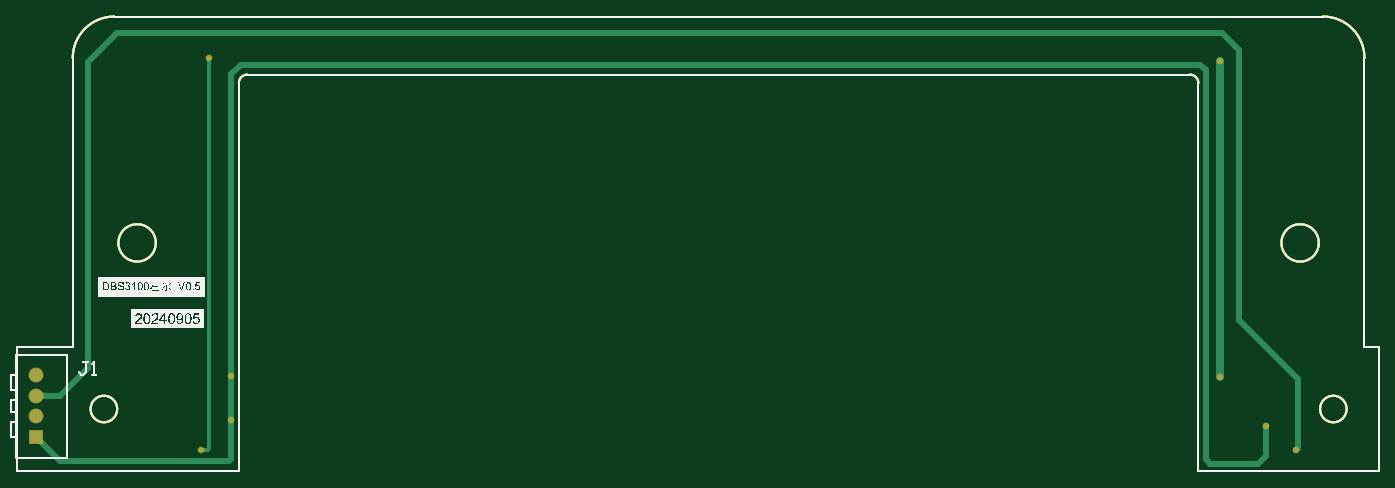
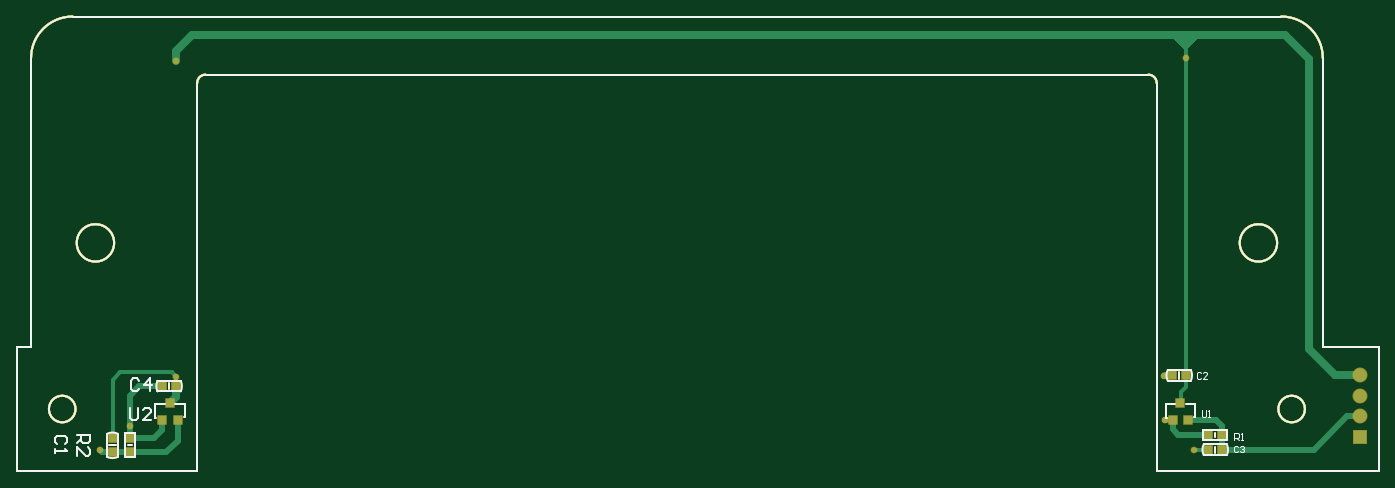
Circuit board: 9 layer files. Board 164.0 x 54.7 mm.
- bottom_copper: DBS3100霍尔_V0.5.GBL (3375 bytes)
- bottom_silk: DBS3100霍尔_V0.5.GBO (3898 bytes)
- paste: DBS3100霍尔_V0.5.GBP (1329 bytes)
- bottom_mask: DBS3100霍尔_V0.5.GBS (1656 bytes)
- outline: DBS3100霍尔_V0.5.GKO (1646 bytes)
- outline: DBS3100霍尔_V0.5.GM1 (1612 bytes)
- top_copper: DBS3100霍尔_V0.5.GTL (2243 bytes)
- top_silk: DBS3100霍尔_V0.5.GTO (80945 bytes)
- top_mask: DBS3100霍尔_V0.5.GTS (1215 bytes)

=== bottom_copper: DBS3100霍尔_V0.5.GBL ===
G04*
G04 #@! TF.GenerationSoftware,Altium Limited,Altium Designer,18.1.8 (232)*
G04*
G04 Layer_Physical_Order=2*
G04 Layer_Color=16711680*
%FSLAX25Y25*%
%MOIN*%
G70*
G01*
G75*
%ADD10C,0.01000*%
%ADD14C,0.02953*%
%ADD15C,0.03000*%
%ADD16C,0.03937*%
%ADD17C,0.01968*%
%ADD18R,0.06299X0.06299*%
%ADD19C,0.06299*%
%ADD20C,0.02400*%
%ADD21R,0.04200X0.04200*%
%ADD22R,0.03800X0.03800*%
%ADD23R,0.03800X0.03800*%
G36*
X84252Y206665D02*
X91339Y199578D01*
X91732D01*
Y199578D01*
X98819Y206665D01*
X84252D01*
D02*
G37*
D10*
X617126Y108268D02*
G03*
X617126Y108268I-8858J0D01*
G01*
X560040Y184055D02*
G03*
X556103Y187992I-3937J0D01*
G01*
X109252D02*
G03*
X105315Y184055I0J-3937D01*
G01*
X46260Y215551D02*
G03*
X26575Y195866I0J-19685D01*
G01*
X638780D02*
G03*
X619095Y215551I-19685J0D01*
G01*
X630315Y29528D02*
G03*
X630315Y29528I-6299J0D01*
G01*
X65945Y108268D02*
G03*
X65945Y108268I-8858J0D01*
G01*
X47638Y29528D02*
G03*
X47638Y29528I-6299J0D01*
G01*
X560040Y0D02*
X645670D01*
X560040D02*
Y184055D01*
X109252Y187992D02*
X556103D01*
X105315Y0D02*
Y184055D01*
X0Y0D02*
X105315D01*
X0D02*
Y58875D01*
Y55174D02*
Y59055D01*
X26575D01*
Y195866D01*
X46260Y215551D02*
X619095D01*
X638780Y59055D02*
Y195866D01*
Y59055D02*
X645670D01*
Y0D02*
Y59055D01*
D14*
X574775Y9083D02*
X600180D01*
X569263Y14595D02*
Y24229D01*
Y14595D02*
X574775Y9083D01*
X569263Y24229D02*
X569713Y23779D01*
X605198Y9083D02*
X606085Y9971D01*
X600180Y9083D02*
X605198D01*
D15*
X592109Y21260D02*
Y35844D01*
X591912Y21063D02*
X592109Y21260D01*
X576607Y40371D02*
X587582D01*
X592109Y35844D01*
X580480Y15583D02*
X591912D01*
Y21063D01*
X576663Y19400D02*
Y24229D01*
Y19400D02*
X580480Y15583D01*
X30709Y10236D02*
X74309D01*
Y17323D02*
Y21553D01*
X77039Y24284D01*
X90395D01*
X101449D02*
X101575Y24409D01*
X97795Y24284D02*
X101449D01*
X97795Y19842D02*
Y24284D01*
X95276Y17323D02*
X97795Y19842D01*
X80809Y17323D02*
X95276D01*
X14944Y26001D02*
X30709Y10236D01*
X9183Y26001D02*
X14944D01*
X74309Y10236D02*
Y17323D01*
X101489Y45489D02*
X101703Y45276D01*
X97867Y45489D02*
X101489D01*
X98080Y45276D02*
X101703D01*
X97867Y45489D02*
X98080Y45276D01*
X576213Y23779D02*
X576663Y24229D01*
D16*
X570079Y194488D02*
Y199213D01*
X562385Y206907D02*
X570079Y199213D01*
X89892Y206907D02*
X562385D01*
X570107Y35086D02*
Y40371D01*
Y35086D02*
X572963Y32230D01*
X9183Y45686D02*
X20798D01*
X33199Y58088D01*
Y195489D01*
X44617Y206907D01*
X89892D01*
X90579Y206220D01*
D17*
X570107Y40371D02*
Y44882D01*
X600180Y15583D02*
Y43127D01*
X596457Y46850D02*
X600180Y43127D01*
X572075Y46850D02*
X596457D01*
X570107Y44882D02*
X572075Y46850D01*
X80809Y10236D02*
X87402D01*
X93829Y32549D02*
X94095Y32283D01*
X93829Y32549D02*
Y37741D01*
X91367Y195669D02*
Y203122D01*
Y45489D02*
Y195669D01*
Y40204D02*
X93829Y37741D01*
X91367Y40204D02*
Y45489D01*
D18*
X9183Y16159D02*
D03*
D19*
Y26001D02*
D03*
Y35844D02*
D03*
Y45686D02*
D03*
D20*
X570079Y44488D02*
D03*
Y194488D02*
D03*
X592109Y21260D02*
D03*
X87402Y10236D02*
D03*
X101575Y24409D02*
D03*
X101703Y45276D02*
D03*
X91367Y195669D02*
D03*
X606085Y9971D02*
D03*
D21*
X97795Y24284D02*
D03*
X90395D02*
D03*
X94095Y32283D02*
D03*
X576663Y24229D02*
D03*
X569263D02*
D03*
X572963Y32230D02*
D03*
D22*
X74309Y17323D02*
D03*
X80809D02*
D03*
Y10236D02*
D03*
X74309D02*
D03*
X91367Y45489D02*
D03*
X97867D02*
D03*
X576607Y40371D02*
D03*
X570107D02*
D03*
D23*
X591912Y9083D02*
D03*
Y15583D02*
D03*
X600180Y9083D02*
D03*
Y15583D02*
D03*
M02*

=== bottom_silk: DBS3100霍尔_V0.5.GBO ===
G04*
G04 #@! TF.GenerationSoftware,Altium Limited,Altium Designer,18.1.8 (232)*
G04*
G04 Layer_Color=32896*
%FSLAX25Y25*%
%MOIN*%
G70*
G01*
G75*
%ADD10C,0.01000*%
%ADD27C,0.00800*%
%ADD28C,0.00500*%
D10*
X96595Y31784D02*
X101094D01*
Y25284D02*
Y31784D01*
X100594Y25284D02*
X101094D01*
X87094Y31784D02*
X91594D01*
X87094Y25784D02*
Y31784D01*
Y25784D02*
X87594D01*
X575463Y31730D02*
X579963D01*
Y25229D02*
Y31730D01*
X579463Y25229D02*
X579963D01*
X565963Y31730D02*
X570463D01*
X565963Y25730D02*
Y31730D01*
Y25730D02*
X566463D01*
X622561Y12765D02*
X621561Y13765D01*
Y15765D01*
X622561Y16764D01*
X626559D01*
X627559Y15765D01*
Y13765D01*
X626559Y12765D01*
X627559Y10766D02*
Y8767D01*
Y9766D01*
X621561D01*
X622561Y10766D01*
X587468Y43007D02*
X588468Y44007D01*
X590467D01*
X591467Y43007D01*
Y39009D01*
X590467Y38009D01*
X588468D01*
X587468Y39009D01*
X582470Y38009D02*
Y44007D01*
X585469Y41008D01*
X581470D01*
X616929Y17323D02*
X610931D01*
Y14324D01*
X611931Y13324D01*
X613930D01*
X614930Y14324D01*
Y17323D01*
Y15324D02*
X616929Y13324D01*
Y7326D02*
Y11325D01*
X612930Y7326D01*
X611931D01*
X610931Y8326D01*
Y10325D01*
X611931Y11325D01*
X591861Y30228D02*
Y25229D01*
X590861Y24229D01*
X588862D01*
X587862Y25229D01*
Y30228D01*
X581864Y24229D02*
X585863D01*
X581864Y28228D01*
Y29228D01*
X582864Y30228D01*
X584863D01*
X585863Y29228D01*
X617126Y108268D02*
G03*
X617126Y108268I-8858J0D01*
G01*
X560040Y184055D02*
G03*
X556103Y187992I-3937J0D01*
G01*
X109252D02*
G03*
X105315Y184055I0J-3937D01*
G01*
X46260Y215551D02*
G03*
X26575Y195866I0J-19685D01*
G01*
X638780D02*
G03*
X619095Y215551I-19685J0D01*
G01*
X630315Y29528D02*
G03*
X630315Y29528I-6299J0D01*
G01*
X65945Y108268D02*
G03*
X65945Y108268I-8858J0D01*
G01*
X47638Y29528D02*
G03*
X47638Y29528I-6299J0D01*
G01*
X560040Y0D02*
X645670D01*
X560040D02*
Y184055D01*
X109252Y187992D02*
X556103D01*
X105315Y0D02*
Y184055D01*
X0Y0D02*
X105315D01*
X0D02*
Y58875D01*
Y55174D02*
Y59055D01*
X26575D01*
Y195866D01*
X46260Y215551D02*
X619095D01*
X638780Y59055D02*
Y195866D01*
Y59055D02*
X645670D01*
Y0D02*
Y59055D01*
D27*
X83071Y7736D02*
G03*
X83071Y12736I-5410J2500D01*
G01*
X72047D02*
G03*
X72047Y7736I5410J-2500D01*
G01*
X89105Y47989D02*
G03*
X89105Y42989I5410J-2500D01*
G01*
X100128D02*
G03*
X100128Y47989I-5410J2500D01*
G01*
X578869Y37871D02*
G03*
X578869Y42871I-5410J2500D01*
G01*
X567845D02*
G03*
X567845Y37871I5410J-2500D01*
G01*
X597680Y6821D02*
G03*
X602680Y6821I2500J5410D01*
G01*
Y17845D02*
G03*
X597680Y17845I-2500J-5410D01*
G01*
X71809Y14823D02*
Y19823D01*
Y14823D02*
X83309D01*
Y19823D01*
X71809D02*
X83309D01*
X77559Y16323D02*
Y18323D01*
Y8736D02*
Y11736D01*
X72047Y12736D02*
X83071D01*
X72047Y7736D02*
X83071D01*
X94617Y43989D02*
Y46989D01*
X89105Y42989D02*
X100128D01*
X89105Y47989D02*
X100128D01*
X589412Y6583D02*
X594412D01*
Y18083D01*
X589412D02*
X594412D01*
X589412Y6583D02*
Y18083D01*
X590912Y12333D02*
X592912D01*
X567845Y42871D02*
X578868D01*
X567845Y37871D02*
X578868D01*
X573357Y38871D02*
Y41871D01*
X602680Y6821D02*
Y17845D01*
X597680Y6821D02*
Y17845D01*
X598680Y12333D02*
X601680D01*
D28*
X83858Y28857D02*
Y26358D01*
X83358Y25858D01*
X82359D01*
X81859Y26358D01*
Y28857D01*
X80859Y25858D02*
X79860D01*
X80359D01*
Y28857D01*
X80859Y28357D01*
X66898Y11554D02*
X67398Y12054D01*
X68398D01*
X68898Y11554D01*
Y9555D01*
X68398Y9055D01*
X67398D01*
X66898Y9555D01*
X65899Y11554D02*
X65399Y12054D01*
X64399D01*
X63899Y11554D01*
Y11055D01*
X64399Y10555D01*
X64899D01*
X64399D01*
X63899Y10055D01*
Y9555D01*
X64399Y9055D01*
X65399D01*
X65899Y9555D01*
X84350Y46414D02*
X84849Y46913D01*
X85849D01*
X86349Y46414D01*
Y44414D01*
X85849Y43914D01*
X84849D01*
X84350Y44414D01*
X81350Y43914D02*
X83350D01*
X81350Y45914D01*
Y46414D01*
X81850Y46913D01*
X82850D01*
X83350Y46414D01*
X68504Y14961D02*
Y17960D01*
X67004D01*
X66505Y17460D01*
Y16460D01*
X67004Y15960D01*
X68504D01*
X67504D02*
X66505Y14961D01*
X65505D02*
X64505D01*
X65005D01*
Y17960D01*
X65505Y17460D01*
M02*

=== paste: DBS3100霍尔_V0.5.GBP ===
G04*
G04 #@! TF.GenerationSoftware,Altium Limited,Altium Designer,18.1.8 (232)*
G04*
G04 Layer_Color=128*
%FSLAX25Y25*%
%MOIN*%
G70*
G01*
G75*
%ADD10C,0.01000*%
%ADD21R,0.04200X0.04200*%
%ADD22R,0.03800X0.03800*%
%ADD23R,0.03800X0.03800*%
D10*
X617126Y108268D02*
G03*
X617126Y108268I-8858J0D01*
G01*
X560040Y184055D02*
G03*
X556103Y187992I-3937J0D01*
G01*
X109252D02*
G03*
X105315Y184055I0J-3937D01*
G01*
X46260Y215551D02*
G03*
X26575Y195866I0J-19685D01*
G01*
X638780D02*
G03*
X619095Y215551I-19685J0D01*
G01*
X630315Y29528D02*
G03*
X630315Y29528I-6299J0D01*
G01*
X65945Y108268D02*
G03*
X65945Y108268I-8858J0D01*
G01*
X47638Y29528D02*
G03*
X47638Y29528I-6299J0D01*
G01*
X560040Y0D02*
X645670D01*
X560040D02*
Y184055D01*
X109252Y187992D02*
X556103D01*
X105315Y0D02*
Y184055D01*
X0Y0D02*
X105315D01*
X0D02*
Y58875D01*
Y55174D02*
Y59055D01*
X26575D01*
Y195866D01*
X46260Y215551D02*
X619095D01*
X638780Y59055D02*
Y195866D01*
Y59055D02*
X645670D01*
Y0D02*
Y59055D01*
D21*
X97795Y24284D02*
D03*
X90395D02*
D03*
X94095Y32283D02*
D03*
X576663Y24229D02*
D03*
X569263D02*
D03*
X572963Y32230D02*
D03*
D22*
X74309Y17323D02*
D03*
X80809D02*
D03*
Y10236D02*
D03*
X74309D02*
D03*
X91367Y45489D02*
D03*
X97867D02*
D03*
X576607Y40371D02*
D03*
X570107D02*
D03*
D23*
X591912Y9083D02*
D03*
Y15583D02*
D03*
X600180Y9083D02*
D03*
Y15583D02*
D03*
M02*

=== bottom_mask: DBS3100霍尔_V0.5.GBS ===
G04*
G04 #@! TF.GenerationSoftware,Altium Limited,Altium Designer,18.1.8 (232)*
G04*
G04 Layer_Color=16711935*
%FSLAX25Y25*%
%MOIN*%
G70*
G01*
G75*
%ADD10C,0.01000*%
%ADD11R,0.07099X0.07099*%
%ADD12C,0.07099*%
%ADD13C,0.03200*%
%ADD24R,0.05000X0.05000*%
%ADD25R,0.04600X0.04600*%
%ADD26R,0.04600X0.04600*%
D10*
X617126Y108268D02*
G03*
X617126Y108268I-8858J0D01*
G01*
X560040Y184055D02*
G03*
X556103Y187992I-3937J0D01*
G01*
X109252D02*
G03*
X105315Y184055I0J-3937D01*
G01*
X46260Y215551D02*
G03*
X26575Y195866I0J-19685D01*
G01*
X638780D02*
G03*
X619095Y215551I-19685J0D01*
G01*
X630315Y29528D02*
G03*
X630315Y29528I-6299J0D01*
G01*
X65945Y108268D02*
G03*
X65945Y108268I-8858J0D01*
G01*
X47638Y29528D02*
G03*
X47638Y29528I-6299J0D01*
G01*
X560040Y0D02*
X645670D01*
X560040D02*
Y184055D01*
X109252Y187992D02*
X556103D01*
X105315Y0D02*
Y184055D01*
X0Y0D02*
X105315D01*
X0D02*
Y58875D01*
Y55174D02*
Y59055D01*
X26575D01*
Y195866D01*
X46260Y215551D02*
X619095D01*
X638780Y59055D02*
Y195866D01*
Y59055D02*
X645670D01*
Y0D02*
Y59055D01*
D11*
X9183Y16159D02*
D03*
D12*
Y26001D02*
D03*
Y35844D02*
D03*
Y45686D02*
D03*
D13*
X570079Y44488D02*
D03*
Y194488D02*
D03*
X592109Y21260D02*
D03*
X87402Y10236D02*
D03*
X101575Y24409D02*
D03*
X101703Y45276D02*
D03*
X91367Y195669D02*
D03*
X606085Y9971D02*
D03*
D24*
X97795Y24284D02*
D03*
X90395D02*
D03*
X94095Y32283D02*
D03*
X576663Y24229D02*
D03*
X569263D02*
D03*
X572963Y32230D02*
D03*
D25*
X74309Y17323D02*
D03*
X80809D02*
D03*
Y10236D02*
D03*
X74309D02*
D03*
X91367Y45489D02*
D03*
X97867D02*
D03*
X576607Y40371D02*
D03*
X570107D02*
D03*
D26*
X591912Y9083D02*
D03*
Y15583D02*
D03*
X600180Y9083D02*
D03*
Y15583D02*
D03*
M02*

=== outline: DBS3100霍尔_V0.5.GKO ===
G04*
G04 #@! TF.GenerationSoftware,Altium Limited,Altium Designer,18.1.8 (232)*
G04*
G04 Layer_Color=16711935*
%FSLAX25Y25*%
%MOIN*%
G70*
G01*
G75*
%ADD10C,0.01000*%
D10*
X617126Y108268D02*
G03*
X617126Y108268I-8858J0D01*
G01*
X560040Y184055D02*
G03*
X556103Y187992I-3937J0D01*
G01*
X109252D02*
G03*
X105315Y184055I0J-3937D01*
G01*
X46260Y215551D02*
G03*
X26575Y195866I0J-19685D01*
G01*
X638780D02*
G03*
X619095Y215551I-19685J0D01*
G01*
X65945Y108268D02*
G03*
X65945Y108268I-8858J0D01*
G01*
X630315Y29528D02*
G03*
X630315Y29528I-6299J0D01*
G01*
X47638D02*
G03*
X47638Y29528I-6299J0D01*
G01*
X0Y59055D02*
X26575D01*
X0Y55174D02*
Y59055D01*
Y0D02*
Y58875D01*
Y0D02*
X105315D01*
X109252Y187992D02*
X556103D01*
X105315Y0D02*
Y184055D01*
X645670Y0D02*
Y59055D01*
X560040Y0D02*
Y184055D01*
X638780Y59055D02*
X645670D01*
X638780D02*
Y195866D01*
X560040Y0D02*
X645670D01*
X46260Y215551D02*
X619095D01*
X26575Y59055D02*
Y195866D01*
X617126Y108268D02*
G03*
X617126Y108268I-8858J0D01*
G01*
X560040Y184055D02*
G03*
X556103Y187992I-3937J0D01*
G01*
X109252D02*
G03*
X105315Y184055I0J-3937D01*
G01*
X46260Y215551D02*
G03*
X26575Y195866I0J-19685D01*
G01*
X638780D02*
G03*
X619095Y215551I-19685J0D01*
G01*
X630315Y29528D02*
G03*
X630315Y29528I-6299J0D01*
G01*
X65945Y108268D02*
G03*
X65945Y108268I-8858J0D01*
G01*
X47638Y29528D02*
G03*
X47638Y29528I-6299J0D01*
G01*
X560040Y0D02*
X645670D01*
X560040D02*
Y184055D01*
X109252Y187992D02*
X556103D01*
X105315Y0D02*
Y184055D01*
X0Y0D02*
X105315D01*
X0D02*
Y58875D01*
Y55174D02*
Y59055D01*
X26575D01*
Y195866D01*
X46260Y215551D02*
X619095D01*
X638780Y59055D02*
Y195866D01*
Y59055D02*
X645670D01*
Y0D02*
Y59055D01*
M02*

=== outline: DBS3100霍尔_V0.5.GM1 ===
G04*
G04 #@! TF.GenerationSoftware,Altium Limited,Altium Designer,18.1.8 (232)*
G04*
G04 Layer_Color=16711935*
%FSLAX25Y25*%
%MOIN*%
G70*
G01*
G75*
%ADD10C,0.01000*%
D10*
X617126Y108268D02*
G03*
X617126Y108268I-8858J0D01*
G01*
X560040Y184055D02*
G03*
X556103Y187992I-3937J0D01*
G01*
X109252D02*
G03*
X105315Y184055I0J-3937D01*
G01*
X46260Y215551D02*
G03*
X26575Y195866I0J-19685D01*
G01*
X638780D02*
G03*
X619095Y215551I-19685J0D01*
G01*
X630315Y29528D02*
G03*
X630315Y29528I-6299J0D01*
G01*
X65945Y108268D02*
G03*
X65945Y108268I-8858J0D01*
G01*
X47638Y29528D02*
G03*
X47638Y29528I-6299J0D01*
G01*
X560040Y0D02*
X645670D01*
X560040D02*
Y184055D01*
X109252Y187992D02*
X556103D01*
X105315Y0D02*
Y184055D01*
X0Y0D02*
X105315D01*
X0D02*
Y58875D01*
Y55174D02*
Y59055D01*
X26575D01*
Y195866D01*
X46260Y215551D02*
X619095D01*
X638780Y59055D02*
Y195866D01*
Y59055D02*
X645670D01*
Y0D02*
Y59055D01*
X617126Y108268D02*
G03*
X617126Y108268I-8858J0D01*
G01*
X560040Y184055D02*
G03*
X556103Y187992I-3937J0D01*
G01*
X109252D02*
G03*
X105315Y184055I0J-3937D01*
G01*
X46260Y215551D02*
G03*
X26575Y195866I0J-19685D01*
G01*
X638780D02*
G03*
X619095Y215551I-19685J0D01*
G01*
X630315Y29528D02*
G03*
X630315Y29528I-6299J0D01*
G01*
X65945Y108268D02*
G03*
X65945Y108268I-8858J0D01*
G01*
X47638Y29528D02*
G03*
X47638Y29528I-6299J0D01*
G01*
X560040Y0D02*
X645670D01*
X560040D02*
Y184055D01*
X109252Y187992D02*
X556103D01*
X105315Y0D02*
Y184055D01*
X0Y0D02*
X105315D01*
X0D02*
Y58875D01*
Y55174D02*
Y59055D01*
X26575D01*
Y195866D01*
X46260Y215551D02*
X619095D01*
X638780Y59055D02*
Y195866D01*
Y59055D02*
X645670D01*
Y0D02*
Y59055D01*
M02*

=== top_copper: DBS3100霍尔_V0.5.GTL ===
G04*
G04 #@! TF.GenerationSoftware,Altium Limited,Altium Designer,18.1.8 (232)*
G04*
G04 Layer_Physical_Order=1*
G04 Layer_Color=255*
%FSLAX25Y25*%
%MOIN*%
G70*
G01*
G75*
%ADD10C,0.01000*%
%ADD14C,0.02953*%
%ADD15C,0.03000*%
%ADD16C,0.03937*%
%ADD17C,0.01968*%
%ADD18R,0.06299X0.06299*%
%ADD19C,0.06299*%
%ADD20C,0.02400*%
D10*
X617126Y108268D02*
G03*
X617126Y108268I-8858J0D01*
G01*
X560040Y184055D02*
G03*
X556103Y187992I-3937J0D01*
G01*
X109252D02*
G03*
X105315Y184055I0J-3937D01*
G01*
X46260Y215551D02*
G03*
X26575Y195866I0J-19685D01*
G01*
X638780D02*
G03*
X619095Y215551I-19685J0D01*
G01*
X630315Y29528D02*
G03*
X630315Y29528I-6299J0D01*
G01*
X65945Y108268D02*
G03*
X65945Y108268I-8858J0D01*
G01*
X47638Y29528D02*
G03*
X47638Y29528I-6299J0D01*
G01*
X560040Y0D02*
X645670D01*
X560040D02*
Y184055D01*
X109252Y187992D02*
X556103D01*
X105315Y0D02*
Y184055D01*
X0Y0D02*
X105315D01*
X0D02*
Y58875D01*
Y55174D02*
Y59055D01*
X26575D01*
Y195866D01*
X46260Y215551D02*
X619095D01*
X638780Y59055D02*
Y195866D01*
Y59055D02*
X645670D01*
Y0D02*
Y59055D01*
D14*
X10367Y37027D02*
G03*
X13223Y35844I2856J2856D01*
G01*
D02*
G03*
X10367Y34661I0J-4039D01*
G01*
X607087Y10972D02*
Y43701D01*
X579134Y71653D02*
X607087Y43701D01*
X579134Y71653D02*
Y199606D01*
X606085Y9971D02*
X607087Y10972D01*
X571046Y207694D02*
X579134Y199606D01*
X47372Y207694D02*
X571046D01*
X9183Y35844D02*
X20404D01*
X33593Y49033D01*
Y193914D01*
X47372Y207694D01*
D15*
X101703Y6034D02*
Y45276D01*
X588189Y3543D02*
X592109Y7463D01*
X565696Y3543D02*
X588189D01*
X563514Y5725D02*
X565696Y3543D01*
X563514Y5725D02*
Y190029D01*
X560810Y192733D02*
X563514Y190029D01*
X592109Y7463D02*
Y21260D01*
X106119Y192733D02*
X560810D01*
X20618Y4724D02*
X100394D01*
X9183Y16159D02*
X20618Y4724D01*
X100394D02*
X101703Y6034D01*
Y45276D02*
Y188317D01*
X106119Y192733D01*
D16*
X570079Y44488D02*
X570079Y194488D01*
D17*
X90607Y10236D02*
X91367Y10996D01*
X87402Y10236D02*
X90607D01*
X91367Y190367D02*
X91367Y10996D01*
X91367Y190367D02*
Y195669D01*
D18*
X9183Y16159D02*
D03*
D19*
Y26001D02*
D03*
Y35844D02*
D03*
Y45686D02*
D03*
D20*
X570079Y44488D02*
D03*
Y194488D02*
D03*
X592109Y21260D02*
D03*
X87402Y10236D02*
D03*
X101575Y24409D02*
D03*
X101703Y45276D02*
D03*
X91367Y195669D02*
D03*
X606085Y9971D02*
D03*
M02*

=== top_silk: DBS3100霍尔_V0.5.GTO (80945 bytes, source omitted) ===
=== top_mask: DBS3100霍尔_V0.5.GTS ===
G04*
G04 #@! TF.GenerationSoftware,Altium Limited,Altium Designer,18.1.8 (232)*
G04*
G04 Layer_Color=8388736*
%FSLAX25Y25*%
%MOIN*%
G70*
G01*
G75*
%ADD10C,0.01000*%
%ADD11R,0.07099X0.07099*%
%ADD12C,0.07099*%
%ADD13C,0.03200*%
D10*
X617126Y108268D02*
G03*
X617126Y108268I-8858J0D01*
G01*
X560040Y184055D02*
G03*
X556103Y187992I-3937J0D01*
G01*
X109252D02*
G03*
X105315Y184055I0J-3937D01*
G01*
X46260Y215551D02*
G03*
X26575Y195866I0J-19685D01*
G01*
X638780D02*
G03*
X619095Y215551I-19685J0D01*
G01*
X630315Y29528D02*
G03*
X630315Y29528I-6299J0D01*
G01*
X65945Y108268D02*
G03*
X65945Y108268I-8858J0D01*
G01*
X47638Y29528D02*
G03*
X47638Y29528I-6299J0D01*
G01*
X560040Y0D02*
X645670D01*
X560040D02*
Y184055D01*
X109252Y187992D02*
X556103D01*
X105315Y0D02*
Y184055D01*
X0Y0D02*
X105315D01*
X0D02*
Y58875D01*
Y55174D02*
Y59055D01*
X26575D01*
Y195866D01*
X46260Y215551D02*
X619095D01*
X638780Y59055D02*
Y195866D01*
Y59055D02*
X645670D01*
Y0D02*
Y59055D01*
D11*
X9183Y16159D02*
D03*
D12*
Y26001D02*
D03*
Y35844D02*
D03*
Y45686D02*
D03*
D13*
X570079Y44488D02*
D03*
Y194488D02*
D03*
X592109Y21260D02*
D03*
X87402Y10236D02*
D03*
X101575Y24409D02*
D03*
X101703Y45276D02*
D03*
X91367Y195669D02*
D03*
X606085Y9971D02*
D03*
M02*

